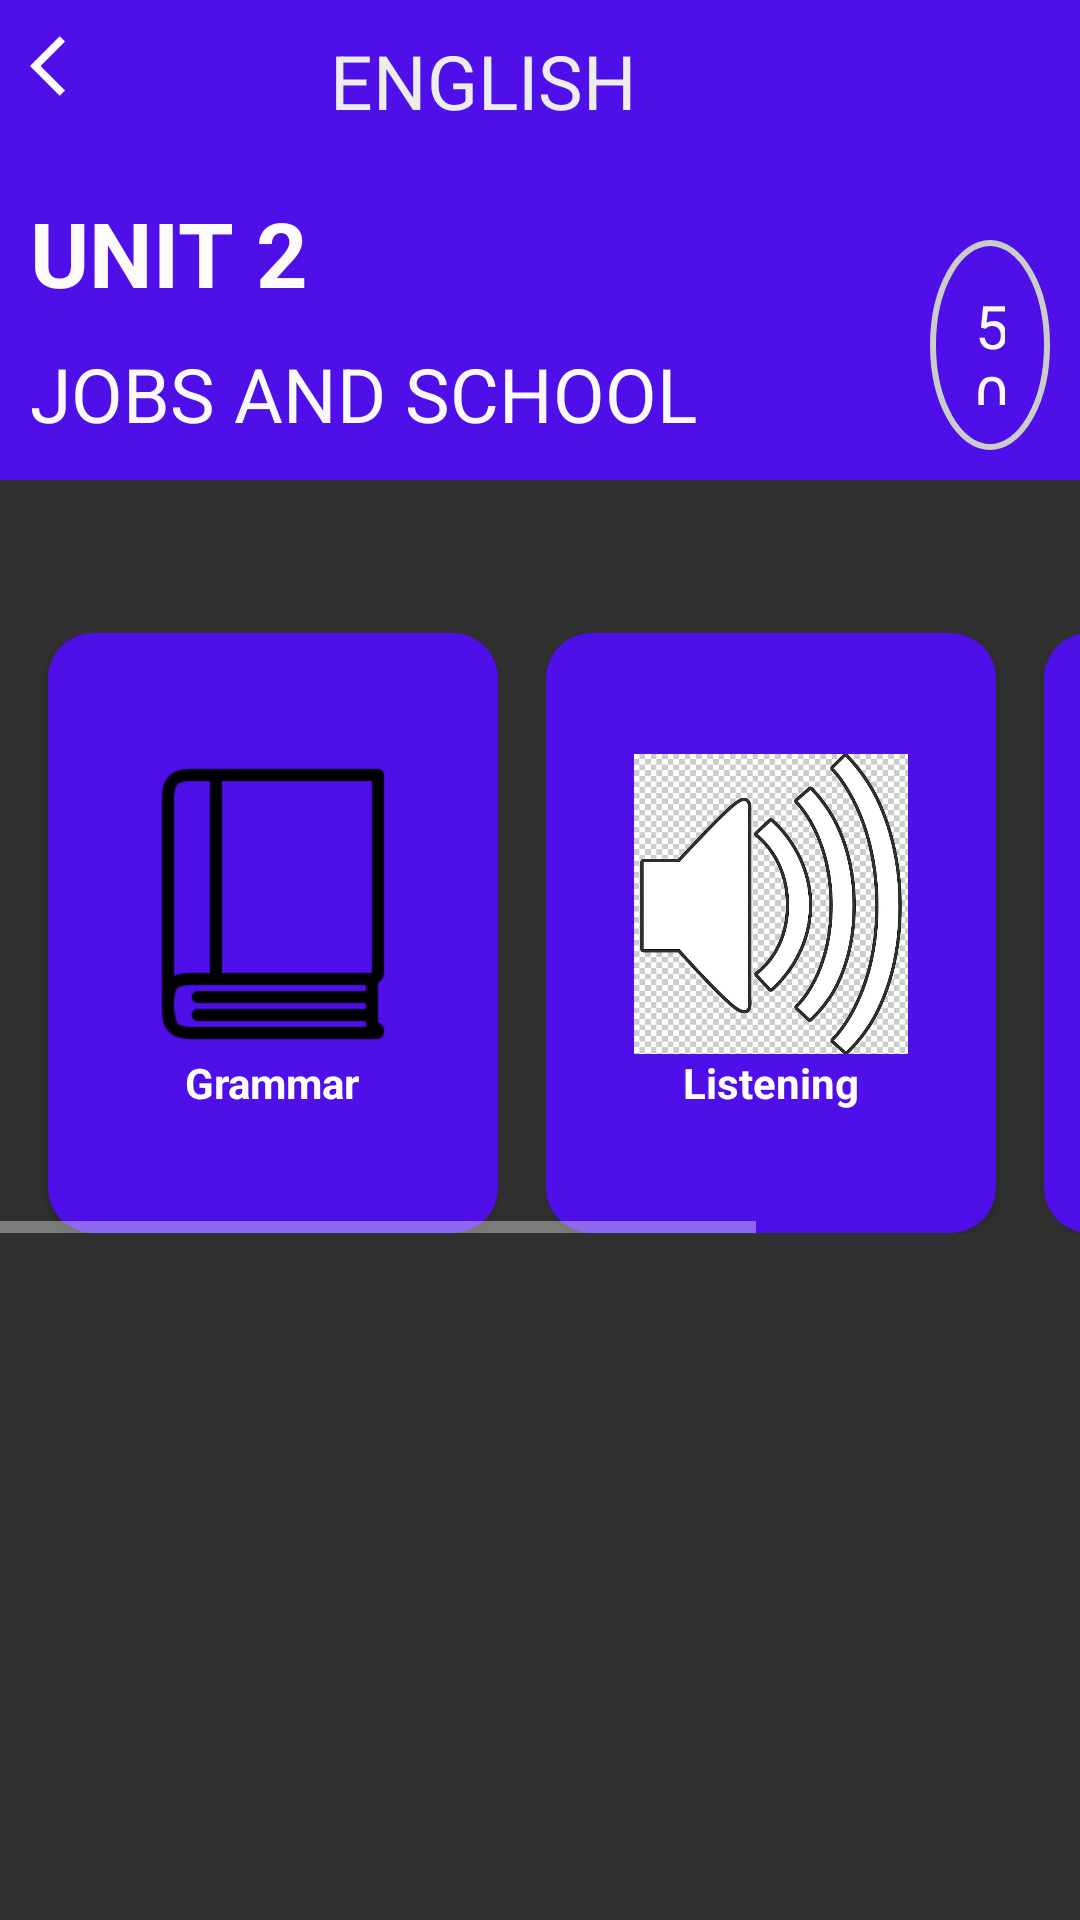

Write the Android layout XML for this screen, with the resource values it uses.
<!-- AndroidManifest.xml: application theme Theme.Design.NoActionBar -->
<!-- res/layout/activity_chapter_list.xml -->
<?xml version="1.0" encoding="utf-8"?>
<RelativeLayout xmlns:android="http://schemas.android.com/apk/res/android"
    xmlns:app="http://schemas.android.com/apk/res-auto"
    xmlns:tools="http://schemas.android.com/tools"
    android:layout_width="match_parent"
    android:layout_height="match_parent"
    tools:context=".chapter.ChapterListActivity">

    <RelativeLayout
        android:id="@+id/header_relative_layout"
        android:layout_width="match_parent"
        android:layout_height="160dp"
        android:background="#4F0FE9"
        android:padding="10dp">

        <TextView
            android:id="@+id/heat_text"
            android:layout_width="wrap_content"
            android:layout_height="wrap_content"
            android:layout_marginLeft="100dp"
            android:text="ENGLISH"
            android:textSize="25sp"
            android:textColor="#EDEDED"/>

        <ImageView
            android:id="@+id/back_button1"
            android:layout_width="wrap_content"
            android:layout_height="wrap_content"
            android:src="@drawable/arrow_back" />

        <TextView
            android:id="@+id/unit_text"
            android:layout_width="wrap_content"
            android:layout_height="wrap_content"
            android:layout_below="@id/back_button1"
            android:layout_marginTop="30dp"
            android:text="UNIT 2"
            android:textSize="30sp"
            android:textColor="#FBFBFB"
            android:textStyle="bold"/>

        <TextView
            android:id="@+id/unit_description"
            android:layout_width="wrap_content"
            android:layout_height="wrap_content"
            android:layout_below="@id/unit_text"
            android:layout_marginTop="10dp"
            android:text="JOBS AND SCHOOL"
            android:textSize="25sp"
            android:textColor="#FAF9F9"/>

        <TextView

            android:id="@+id/percentage"
            android:layout_width="wrap_content"
            android:layout_height="wrap_content"
            android:layout_marginLeft="300dp"
            android:layout_marginTop="70dp"
            android:background="@drawable/oval_shape"
            android:text="50%"
            android:textSize="20sp"
            android:textColor="#FAF9F9"/>
    </RelativeLayout>

    <androidx.core.widget.NestedScrollView
        android:layout_width="match_parent"
        android:layout_height="wrap_content"
        android:layout_below="@id/header_relative_layout">

        <LinearLayout
            android:layout_width="match_parent"
            android:layout_height="wrap_content"
            android:orientation="vertical">

            <androidx.recyclerview.widget.RecyclerView
                android:id="@+id/recycler_view"
                android:layout_width="match_parent"
                android:layout_height="wrap_content"
                android:padding="16dp"
                tools:listitem="@layout/item_chapter" />

            <TextView
                android:id="@+id/general_exercises_title"
                android:layout_width="match_parent"
                android:layout_height="wrap_content"
                android:textColor="#4F0FE8" />

            <HorizontalScrollView
                android:layout_width="wrap_content"
                android:layout_height="wrap_content">

                <LinearLayout
                    android:layout_width="wrap_content"
                    android:layout_height="wrap_content"
                    android:paddingHorizontal="8dp">

                    <androidx.cardview.widget.CardView
                        android:layout_width="150dp"
                        android:layout_height="200dp"
                        android:layout_marginHorizontal="8dp"
                        android:foregroundGravity="center"
                        app:cardBackgroundColor="#4F0FE9"
                        app:cardCornerRadius="15dp">

                        <LinearLayout
                            android:layout_width="match_parent"
                            android:layout_height="match_parent"
                            android:gravity="center"
                            android:orientation="vertical">

                            <ImageView
                                android:layout_width="100dp"
                                android:layout_height="100dp"
                                android:src="@drawable/book" />

                            <TextView
                                android:layout_width="wrap_content"
                                android:layout_height="wrap_content"
                                android:text="Grammar"
                                android:textColor="#FFFDFD"
                                android:textStyle="bold" />
                        </LinearLayout>
                    </androidx.cardview.widget.CardView>

                    <androidx.cardview.widget.CardView
                        android:layout_width="150dp"
                        android:layout_height="200dp"
                        android:layout_marginHorizontal="8dp"
                        android:foregroundGravity="center"
                        app:cardBackgroundColor="#4F0FE9"
                        app:cardCornerRadius="15dp">

                        <LinearLayout
                            android:layout_width="match_parent"
                            android:layout_height="match_parent"
                            android:gravity="center"
                            android:orientation="vertical">

                            <ImageView
                                android:layout_width="100dp"
                                android:layout_height="100dp"
                                android:src="@drawable/listen" />

                            <TextView
                                android:layout_width="wrap_content"
                                android:layout_height="wrap_content"
                                android:text="Listening"
                                android:textColor="#FFFDFD"
                                android:textStyle="bold" />
                        </LinearLayout>
                    </androidx.cardview.widget.CardView>

                    <androidx.cardview.widget.CardView
                        android:layout_width="150dp"
                        android:layout_height="200dp"
                        android:layout_marginHorizontal="8dp"
                        android:foregroundGravity="center"
                        app:cardBackgroundColor="#4F0FE9"
                        app:cardCornerRadius="15dp">

                        <LinearLayout
                            android:layout_width="match_parent"
                            android:layout_height="match_parent"
                            android:gravity="center"
                            android:orientation="vertical">

                            <ImageView
                                android:layout_width="100dp"
                                android:layout_height="100dp"
                                android:src="@drawable/write" />

                            <TextView
                                android:layout_width="wrap_content"
                                android:layout_height="wrap_content"
                                android:text="Writing"
                                android:textColor="#FFFDFD"
                                android:textStyle="bold" />
                        </LinearLayout>
                    </androidx.cardview.widget.CardView>
                </LinearLayout>
            </HorizontalScrollView>

        </LinearLayout>

    </androidx.core.widget.NestedScrollView>

</RelativeLayout>
<!-- res/layout/item_chapter.xml (included above) -->
<?xml version="1.0" encoding="utf-8"?>
<LinearLayout xmlns:android="http://schemas.android.com/apk/res/android"
    android:layout_width="match_parent"
    android:layout_height="wrap_content"
    android:orientation="vertical">

    <LinearLayout
        android:id="@+id/content_linear_layout"
        android:layout_width="match_parent"
        android:layout_height="50dp"
        android:gravity="center_vertical"
        android:paddingVertical="4dp">

        <TextView
            android:id="@+id/chapter_number"
            android:layout_width="wrap_content"
            android:layout_height="wrap_content"
            android:textColor="@color/black"
            android:textSize="18sp" />

        <TextView
            android:id="@+id/chapter_title"
            android:layout_width="wrap_content"
            android:layout_height="wrap_content"
            android:layout_marginHorizontal="20dp"
            android:textColor="#777777" />

        <TextView
            android:id="@+id/chapter_completed_percentage"
            android:layout_width="wrap_content"
            android:layout_height="wrap_content"
            android:textColor="@color/black"
            android:textSize="18sp" />
    </LinearLayout>

    <View
        android:layout_width="match_parent"
        android:layout_height="1dp"
        android:background="#673AB7" />
</LinearLayout>
<!-- resources referenced by this layout -->
<resources>
  <!-- drawable arrow_back (drawable) -->
  <vector xmlns:android="http://schemas.android.com/apk/res/android"
      android:width="24dp"
      android:height="24dp"
      android:tint="#FCFBFB"
      android:viewportWidth="24"
      android:viewportHeight="24">
      <path
          android:fillColor="@android:color/white"
          android:pathData="M11.67,3.87L9.9,2.1 0,12l9.9,9.9 1.77,-1.77L3.54,12z" />
  </vector>
  <!-- drawable book: png bitmap (drawable, 1665 bytes) -->
  <!-- drawable listen: jpg bitmap (drawable, 98541 bytes) -->
  <!-- drawable oval_shape (drawable) -->
  <?xml version="1.0" encoding="utf-8"?>
  <shape xmlns:android="http://schemas.android.com/apk/res/android"
      android:shape="oval">
      <stroke
          android:width="2dp"
          android:color="#CBCDCB" />
      <corners android:radius="100dp" />
      <padding
          android:bottom="15dp"
          android:left="15dp"
          android:right="15dp"
          android:top="15dp">
  
      </padding>
  
  </shape>
  <!-- drawable write: png bitmap (drawable, 11909 bytes) -->
  <!-- not gathered from this repository: default colours our renderer supplied (Android Studio template values) -->
  <color name="black">#FF000000</color>
</resources>
